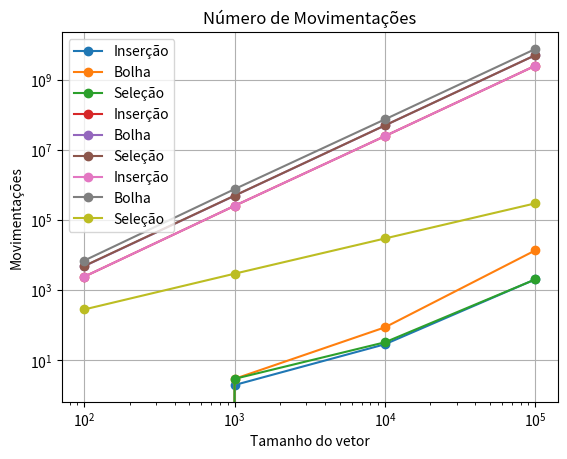

This figure's Python source:
import matplotlib.pyplot as plt # type: ignore

# Tamanhos dos vetores
tamanhos = [100, 1000, 10000, 100000]

# Dados de exemplo coletados manualmente
tempos = {
    'Inserção': [0, 2, 29, 2049],
    'Bolha':    [0, 3, 88, 13702],
    'Seleção': [0, 3, 33, 2041],
}

comparacoes = {
    'Inserção': [2448, 255815, 24799589, 2501919881],
    'Bolha':    [4884, 496497, 49987740, 4999872579],
    'Seleção': [4950, 499500, 49995000, 4999950000],
}

movimentacoes = {
    'Inserção': [2450, 255819, 24799603, 2501919890],
    'Bolha':    [7053, 764460, 74368812, 7505459673],
    'Seleção': [285, 2976, 29961, 299964],
}

def plotar_grafico(titulo, dados, ylabel):
    for algoritmo, valores in dados.items():
        plt.plot(tamanhos, valores, marker='o', label=algoritmo)
    
    plt.title(titulo)
    plt.xlabel("Tamanho do vetor")
    plt.ylabel(ylabel)
    plt.legend()
    plt.xscale("log")   
    plt.yscale("log")   
    plt.grid(True)
    plt.show()

plotar_grafico("Tempo de Execução (ms)", tempos, "Tempo (ms)")
plotar_grafico("Número de Comparações", comparacoes, "Comparações")
plotar_grafico("Número de Movimentações", movimentacoes, "Movimentações")
